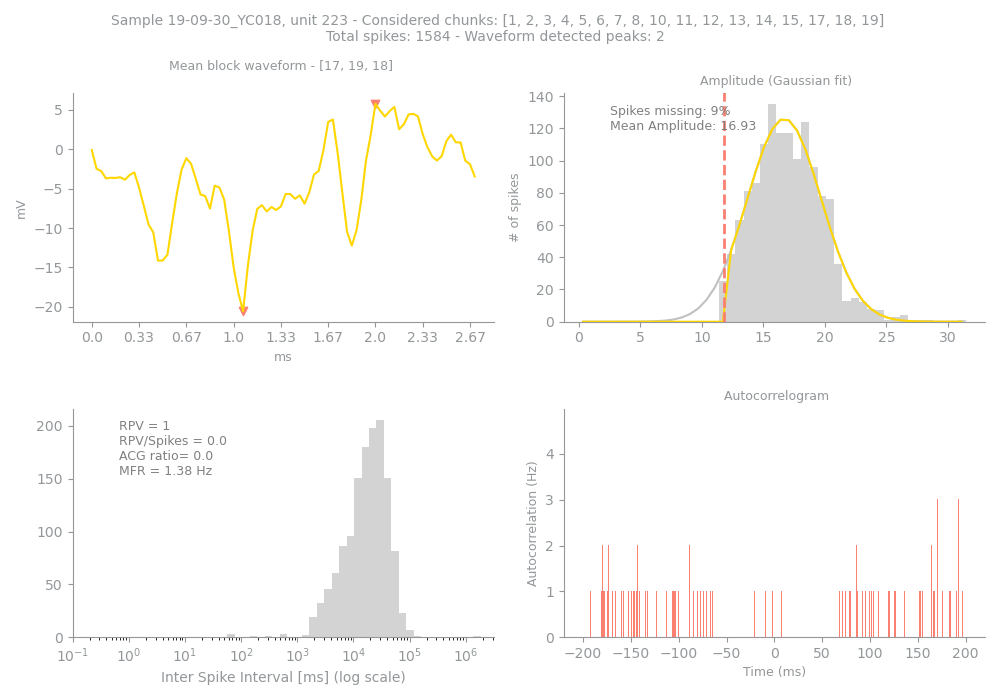

Data behind this chart, as committed beside it:
Sample, Unit, PeakChUnit, SpikesUnit, GoodChunks, GoodChunksList, WvfChunks, WvfChunksList, SpikesBlock, PercMissingSpikesBlock, MFRBlockHz, MeanAmpBlock, RPVBlock, FpBlockFancy, FpBlockSimple, ACGViolationRatio, WvfPeaksBlock, PeaksBlock_x, PeaksBlock_y, BigPkNegBlock
19-09-30_YC018, 223, 162, 1584, 17, [1, 2, 3, 4, 5, 6, 7, 8, 10, 11, 12, 13,…, 3, [17, 19, 18], 1353, 9, 1.38, 16.93, 1, , 0.0, 0.0, 2, [32, 60], [-20.559793, 5.7692018], 1
